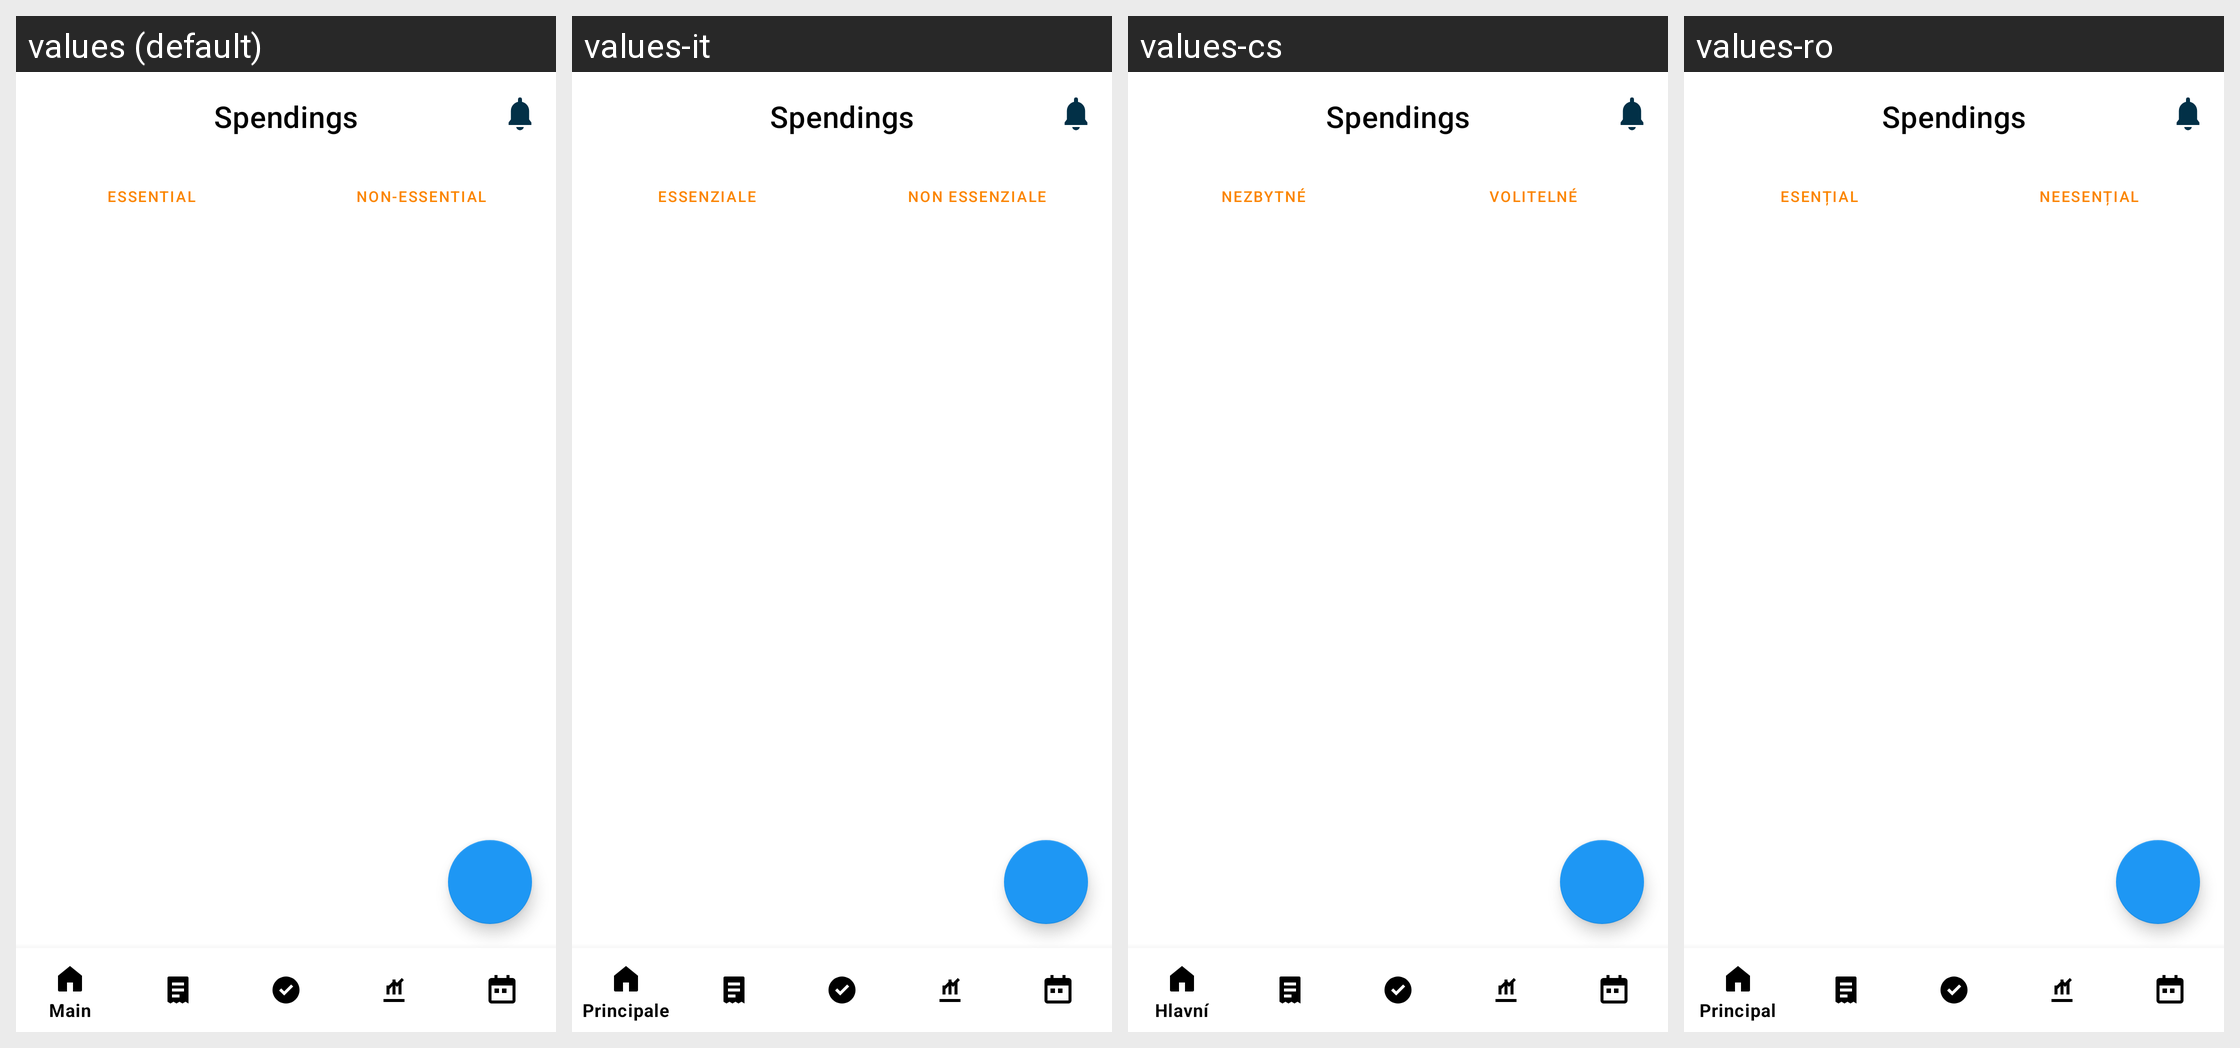

Here is an Android app screen in its default locale and in the app's own translations. Write out the translated-string differences for the strings that appear on this screen.
Android screen res/layout/my_spendings.xml rendered under 4 locales, left to right: values (default), values-it, values-cs, values-ro. Device: Nexus 5 (rendered at 1080×1920; each locale shown at half size, 540×960, under a caption strip naming it); theme Theme.SmartStackBills.
Other locales in the repository, not shown: values-de, values-es, values-fr, values-hu, values-in, values-nl, values-pl, values-pt, values-tr, values-vi.
Strings drawn on this screen, with the default value and each locale's value (text and hints the layout hard-codes, and strings that could not be matched under every locale, appear in the picture but are not listed):

essential
  values: Essential
  values-it: Essenziale
  values-cs: Nezbytné
  values-ro: Esențial

non_essential
  values: Non-Essential
  values-it: Non essenziale
  values-cs: Volitelné
  values-ro: Neesențial
